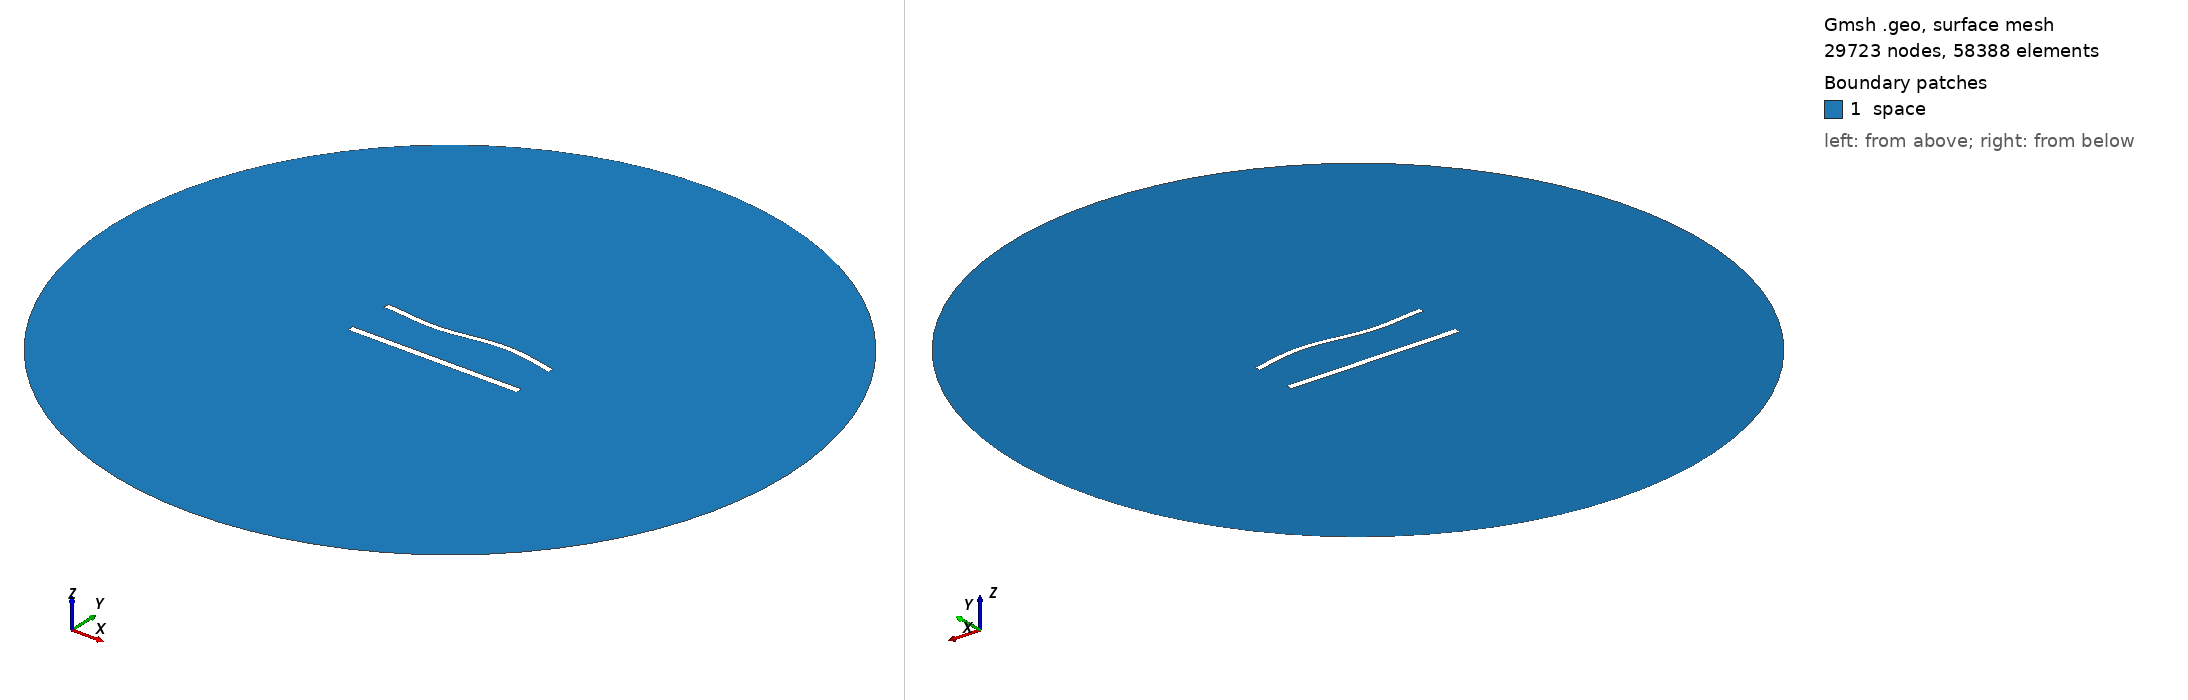

Gmsh geometry script, surface-meshed: 29723 nodes, 58388 surface elements. Boundary patches (legend numbers): 1 space. Left view from above one corner, right view from below the opposite corner. Legend entries are the model's physical surfaces. The drawing asked Gmsh for element sizes between 1% and 20% of the model's largest extent; the script's own settings can give other sizes.

=== 1091.geo (drawn) ===
//---------------------------------------
// Geometry kernel
//---------------------------------------

SetFactory("OpenCASCADE");



//---------------------------------------
// Parameters of the geometry
//---------------------------------------

// Overetch of the upper plate
overetch = 0.25;

// Distance between the plates
distance = 27.5;

// Discretization over the x axis (for the deformation)
nx = 50; 

// Length of the plate
L = 100 - overetch; 

// Number of modes
n = 4; 

// 1st mode coefficient
coeff(1) = 0.0;
beta(1) = 0.596864 * 3.1415926535 / L;

// 2nd mode coefficient
coeff(2) = 0.0;
beta(2) = 1.49418 * 3.1415926535 / L;

// 3rd mode coefficient
coeff(3) = -1.5;
beta(3) = 2.50025 * 3.1415926535 / L;

// 4th mode coefficient
coeff(4) = 0.0;
beta(4) = 3.49999 * 3.1415926535 / L;



//---------------------------------------
// Upper plate (deformed rectangle)
//---------------------------------------

// Coordiantes of the upper plate
xmin = -50;
xmax = 50 - overetch;

// Height of the upper plate
yheight = 4 - 2 * overetch;

// Indexes of the points
UpperID[] = {};
LowerID[] = {};
LeftID[] = {};
RightID[] = {};

// Point index
p = 1;

// Horizontal edges
For i In {1:nx}
    x = xmin + (i-1)*(xmax - xmin)/(nx-1);

    y_bottom = distance / 2 + overetch;
    For j In {1:n}
        C = (Cosh(beta(j)*L) + Cos(beta(j)*L)) / (Sinh(beta(j)*L) + Sin(beta(j)*L));
        y_bottom  = y_bottom + coeff(j) * (Cosh(beta(j)*(x+50)) - Cos(beta(j)*(x+50)) - C * (Sinh(beta(j)*(x+50)) - Sin(beta(j)*(x+50))));
    EndFor

    y_top = y_bottom + yheight;

    Point(p) = {x, y_top, 0, 1.0};
    UpperID[i] = p;
    p = p + 1;

    Point(p) = {x, y_bottom, 0, 1.0};
    LowerID[i] = p;
    p = p + 1;
EndFor

// Create point lists
UpperPts[] = {}; LowerPts[] = {};
For i In {1:nx}
  UpperPts[] += {UpperID[i]};
  LowerPts[] += {LowerID[i]};
EndFor

// Build splines
Spline(1) = {UpperPts[]};
Spline(2) = {LowerPts[]};
Line(3) = {LowerPts[nx-1], UpperPts[nx-1]};
Line(4) = {LowerPts[0], UpperPts[0]};

// Build the plane surface
Curve Loop(1) = {2, 3, -1, -4};
Plane Surface(1) = {1};



//---------------------------------------
// Lower plate (rectangle)
//---------------------------------------

// Vertices
Point(1001) = {-50, -distance/2, 0, 1.0};
Point(1002) = { 50, -distance/2, 0, 1.0};
Point(1003) = { 50,  -distance/2 + 4, 0, 1.0};
Point(1004) = {-50,  -distance/2 + 4, 0, 1.0};

// Edges
Line(5) = {1001, 1002};
Line(6) = {1002, 1003};
Line(7) = {1003, 1004};
Line(8) = {1004, 1001};

// Plane surface
Line Loop(2) = {5, 6, 7, 8};
Plane Surface(2) = {2}; 



//---------------------------------------
// Outer (fictious) boundary
//---------------------------------------

// Points
Point(1005) = {0, 0, 0};       // Center
Point(1006) = {200, 0, 0};     // Start point
Point(1007) = {0, 200, 0};     // 90 degrees
Point(1008) = {-200, 0, 0};    // 180 degrees
Point(1009) = {0, -200, 0};    // 270 degrees

// Circle arcs (each needs start, center, end)
Circle(9) = {1006, 1005, 1007};
Circle(10) = {1007, 1005, 1008};
Circle(11) = {1008, 1005, 1009};
Circle(12) = {1009, 1005, 1006};

// Plane surface for the entire domain
Curve Loop(3) = {9, 10, 11, 12};
Surface(3) = {3};

// Subtract the plates from the whole domain to obtain the actual domain where we want to solve the equations
BooleanDifference{ Surface{3}; Delete; }{ Surface{1}; Surface{2}; Delete; }




//---------------------------------------
// Transfinite Lines/Curves
//---------------------------------------

// Set the number of points on the boundaries
r = 6;
d = 0.15;

// Plates
Transfinite Curve {1} = 50*r/4 Using Progression 1;
Transfinite Line {2} = 50*r Using Progression 1;
Transfinite Curve {3, 4} = 2*r Using Progression 1+d;
Transfinite Line {5} = 50*r/4 Using Progression 1;
Transfinite Line {7} = 50*r Using Progression 1;
Transfinite Line {6} = 2*r Using Progression 1-d;
Transfinite Line {8} = 2*r Using Progression 1+d;

// Outer boundary
Transfinite Line {9, 10, 11, 12} = 20 Using Progression 1;



//---------------------------------------
// Physical groups
//---------------------------------------                

// Physical curves (boundaries)
Physical Line("force_segment", 10) = {2};
Physical Line("upper_plate", 11) = {1, 3, 4};
Physical Line("lower_plate", 12) = {5, 6, 7, 8};
Physical Line("boundary", 20) = {9, 10, 11, 12};

// Physical Surfaces
Physical Surface("space", 30) = {3};



//---------------------------------------
// 6. Generate the Mesh
//---------------------------------------

// 2D mesh generation
Mesh 2;
